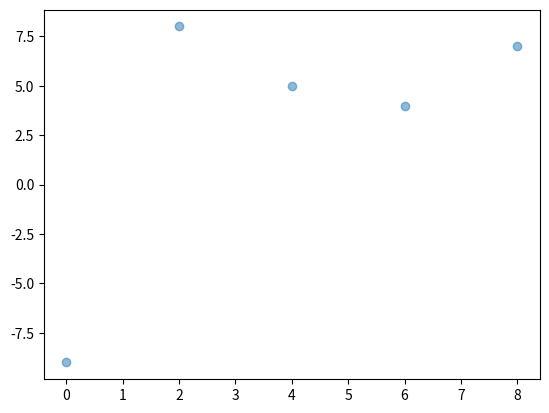
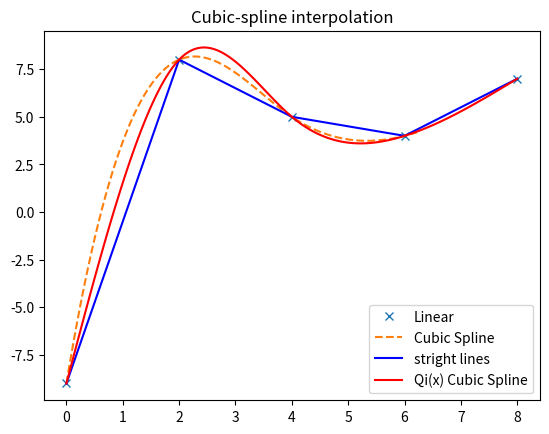
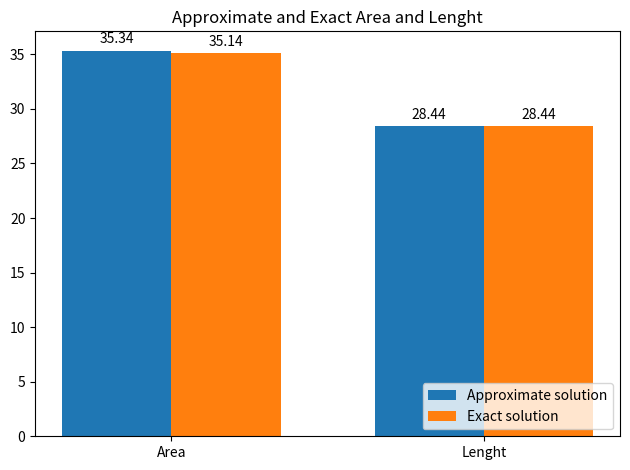

Source code (Python) for these figures, in order:
# ================================================================================================================
# [redacted]
# ================================================================================================================
# Question
# In the previous section is a link to the matplotlib documentation.
# Explore the example plots and reproduce a least three of them in
# your own Jupyterlab environment. Create one of each of these types:
# 1- line plot
# 2- scatter plot
# 3- bar plot
# ----------------------------------------------------------------------------------------------------------------
# Answer

from math import *
from random import *
import numpy as np
from numpy import linalg as LA
from numpy import linalg as LA
import scipy.linalg as sl
import scipy.optimize as opt
from scipy import interpolate
from scipy.integrate import quad
import matplotlib.pyplot as plt
import seaborn as sns

# For more fun !!
# I am solving a problem and using matplotlib and seaborn for visualization !!

# The Problem:
# The path an ant takes while walking across a sidewalk is tracked.
# The following data points when ﬁt with a natural cubic spline function
# (d^2 S(x)/ dx^2 = 0 on the ends)
# depict the path of the ant.

# Methodology:
# 1
# The coefficients for natural cubic spline found by solving nonlinear system.

# 2
# The two point Gaussian quadrature rule used to find the lenght of the ant's path across the side walk.
# The reason is the basis of the two point Gaussian quadrature is {1 , x, x^2, x^3}
# so we can integrate any polynomial of the third degree exactly.

# ----------------------------------------------------------------------------------------------------------------
xData = np.array([ 0.0 , 2.0, 4.0, 6.0, 8.0])
yData = np.array([-9.0 , 8.0, 5.0, 4.0, 7.0])
plt.scatter(xData, yData, alpha=0.5)
plt.show()

# The coefficients for natural cubic spline found by solving nonlinear system.
# ----------------------------------------------------------------------------------------------------------------
def nonlinear_system(variables,xData=xData,yData=yData):
    
    
    (a0,b0,c0,d0,a1,b1,c1,d1,a2,b2,c2,d2,a3,b3,c3,d3) = variables

    #-----
    
    eq1 = a0 + b0*xData[0] + c0*xData[0]**2.0+ d0*xData[0]**3.0 - yData[0]  

    eq2 = a0 + b0*xData[1] + c0*xData[1]**2.0+ d0*xData[1]**3.0 - yData[1]

    eq3 = b0 + 2.0*c0*xData[1] + 3*d0*xData[1]**2.0 - b1 - 2.0*c1*xData[1] - 3.0*d1*xData[1]**2.0

    eq4 = c0 + 3.0*d0*xData[1] - c1 - d1*3.0*xData[1]
    
    #-----
    
    eq5 = a1 + b1*xData[1] + c1*xData[1]**2.0+ d1*xData[1]**3.0 - yData[1]  

    eq6 = a1 + b1*xData[2] + c1*xData[2]**2.0+ d1*xData[2]**3.0 - yData[2]

    eq7 = b1 + 2.0*c1*xData[2]+ 3*d1*xData[2]**2.0 - b2 - 2.0*c2*xData[2] - 3.0*d2*xData[2]**2.0

    eq8 = c1 + 3.0*d1*xData[2] - c2 - d2*3.0*xData[2]

    #----- 
    
    eq9  = a2 + b2*xData[2] + c2*xData[2]**2.0+ d2*xData[2]**3.0 - yData[2]  

    eq10 = a2 + b2*xData[3] + c2*xData[3]**2.0+ d2*xData[3]**3.0 - yData[3]

    eq11 = b2 + 2.0*c2*xData[3]+ 3*d2*xData[3]**2.0 - b3 - 2.0*c3*xData[3] - 3.0*d3*xData[3]**2.0

    eq12 = c2 + 3.0*d2*xData[3] - c3 - d3*3.0*xData[3]
    
    #----- 
    
    eq13 = a3 + b3*xData[3] + c3*xData[3]**2.0+ d3*xData[3]**3.0 - yData[3]  

    eq14 = a3 + b3*xData[4] + c3*xData[4]**2.0+ d3*xData[4]**3.0 - yData[4]

    eq15 = 2.0*c0 + 6.0*d0*xData[0] 

    eq16 = 2.0*c3 + 6.0*d3*xData[4]

    return[eq1,eq2,eq3,eq4,eq5,eq6,eq7,eq8,eq9,eq10,eq11,eq12,eq13,eq14,eq15,eq16]      

solution    = opt.fsolve(nonlinear_system,(1,1,1,1,1,1,1,1,1,1,1,1,1,1,1,1)) 
a0,b0,c0,d0,a1,b1,c1,d1,a2,b2,c2,d2,a3,b3,c3,d3 = opt.fsolve(nonlinear_system,(1,1,1,1,1,1,1,1,1,1,1,1,1,1,1,1)) 

# print ("The solution is",solution)
# print ("The solution is a0=",a0,"and b0=",b0,"and c0=",c0,"and d0=",d0)
# print ("The solution is a1=",a1,"and b1=",b1,"and c1=",c1,"and d1=",d1)
# print ("The solution is a2=",a2,"and b2=",b2,"and c2=",c2,"and d2=",d2)
# print ("The solution is a3=",a3,"and b3=",b3,"and c3=",c3,"and d3=",d3)


# Cubic-spline interpolation
# ----------------------------------------------------------------------------------------------------------------
def Q0(x):
    return a0 + (b0*x) + (c0*x**2.0) + (d0*x**3.0)

def Q1(x):
    return a1 + (b1*x) + (c1*x**2.0) + (d1*x**3.0)

def Q2(x):
    return a2 + (b2*x) + (c2*x**2.0) + (d2*x**3.0)

def Q3(x):
    return a3 + (b3*x) + (c3*x**2.0) + (d3*x**3.0)

tck  = interpolate.splrep(xData, yData, s=0)
xnew = np.arange(0,2*np.pi,np.pi/50)
ynew = interpolate.splev(xnew, tck, der=0)

plt.figure()
plt.plot(xData, yData, 'x', xnew, ynew,'--', xData, yData, 'b')

q0x = np.linspace(xData[0],xData[1],100)
q0y = Q0(q0x)
plt.plot(q0x,q0y,'r')

q1x = np.linspace(xData[1],xData[2],100)
q1y = Q1(q1x)
plt.plot(q1x,q1y,'r')

q2x = np.linspace(xData[2],xData[3],100)
q2y = Q2(q2x)
plt.plot(q2x,q2y,'r')

q3x = np.linspace(xData[3],xData[4],100)
q3y = Q3(q3x)
plt.plot(q3x,q3y,'r')

plt.legend(['Linear', 'Cubic Spline','stright lines','Qi(x) Cubic Spline'],loc=4)
plt.title('Cubic-spline interpolation')
plt.show()


# test
def nonlinear_system(variables,a=-1,b=1):
    
    (w1,w2,x1,x2) = variables
    
    eq1 = w1 + w2 - (b - a)
    eq2 = w1*x1 + w2*x2 - (b**2.0 - a**2.0)/2.0
    eq3 = w1*x1**2.0 + w2*x2**2.0 - (b**3.0 - a**3.0)/3.0
    eq4 = w1*x1**3.0 + w2*x2**3.0 - (b**4.0 - a**4.0)/4
    return [eq1,eq2,eq3,eq4]

solution    = opt.fsolve(nonlinear_system,(1,1,1,1)) 
w1,w2,x1,x2 = opt.fsolve(nonlinear_system,(1,1,1,1)) 
# print ("The solution is",solution)
# print ("The solution is w1=",w1,"and w2=",w2,"and x1=",x1,"and x2=",x2)

# first interval from 0 to 2
a = xData[0]
b = xData[1]

def nonlinear_system(variables,a=a,b=b):
    
    (w1,w2,x1,x2) = variables
    
    eq1 = w1 + w2 - (b - a)
    eq2 = w1*x1 + w2*x2 - (b**2.0 - a**2.0)/2.0
    eq3 = w1*x1**2.0 + w2*x2**2.0 - (b**3.0 - a**3.0)/3.0
    eq4 = w1*x1**3.0 + w2*x2**3.0 - (b**4.0 - a**4.0)/4
    return [eq1,eq2,eq3,eq4]

solution    = opt.fsolve(nonlinear_system,(1,1,1,1)) 
w1,w2,x1,x2 = opt.fsolve(nonlinear_system,(1,1,1,1)) 
# print ("The solution is",solution)
# print ("The solution is w1=",w1,"and w2=",w2,"and x1=",x1,"and x2=",x2)

def mapp(x,a=a,b=b):
    return ((b-a)/2.0)*(x+1.0) + a

def TwoPtGauss0(f,a=a,b=b,w1=w1,w2=w2,x1=x1,x2=x2):
    return ((b-a)/2.0)*(w1*f(mapp(x1,a,b)) + w2*f(mapp(x2,a,b)))

def CompositQuad0(f,A,B,m):
    xpts = np.linspace(A,B,m);
    qsum = 0.0; 
    for i in range(m-1):
        qsum += TwoPtGauss0(f,xpts[i],xpts[i+1])
    
    return qsum

a = xData[1]
b = xData[2]

def nonlinear_system(variables,a=a,b=b):
    
    (w1,w2,x1,x2) = variables
    
    eq1 = w1 + w2 - (b - a)
    eq2 = w1*x1 + w2*x2 - (b**2.0 - a**2.0)/2.0
    eq3 = w1*x1**2.0 + w2*x2**2.0 - (b**3.0 - a**3.0)/3.0
    eq4 = w1*x1**3.0 + w2*x2**3.0 - (b**4.0 - a**4.0)/4
    return [eq1,eq2,eq3,eq4]

solution    = opt.fsolve(nonlinear_system,(1,1,1,1)) 
w1,w2,x1,x2 = opt.fsolve(nonlinear_system,(1,1,1,1)) 
# print ("The solution is",solution)
# print ("The solution is w1=",w1,"and w2=",w2,"and x1=",x1,"and x2=",x2)

def mapp(x,a=a,b=b):
    return ((b-a)/2.0)*(x+1.0) + a

def TwoPtGauss1(f,a=a,b=b,w1=w1,w2=w2,x1=x1,x2=x2):
    return ((b-a)/2.0)*(w1*f(mapp(x1,a,b)) + w2*f(mapp(x2,a,b)))

def CompositQuad1(f,A,B,m):
    xpts = np.linspace(A,B,m);
    qsum = 0.0; 
    for i in range(m-1):
        qsum += TwoPtGauss1(f,xpts[i],xpts[i+1])
    
    return qsum

a = xData[2]
b = xData[3]

def nonlinear_system(variables,a=a,b=b):
    
    (w1,w2,x1,x2) = variables
    
    eq1 = w1 + w2 - (b - a)
    eq2 = w1*x1 + w2*x2 - (b**2.0 - a**2.0)/2.0
    eq3 = w1*x1**2.0 + w2*x2**2.0 - (b**3.0 - a**3.0)/3.0
    eq4 = w1*x1**3.0 + w2*x2**3.0 - (b**4.0 - a**4.0)/4
    return [eq1,eq2,eq3,eq4]

solution    = opt.fsolve(nonlinear_system,(1,1,1,1)) 
w1,w2,x1,x2 = opt.fsolve(nonlinear_system,(1,1,1,1)) 
# print ("The solution is",solution)
# print ("The solution is w1=",w1,"and w2=",w2,"and x1=",x1,"and x2=",x2)

def mapp(x,a=a,b=b):
    return ((b-a)/2.0)*(x+1.0) + a

def TwoPtGauss2(f,a=a,b=b,w1=w1,w2=w2,x1=x1,x2=x2):
    return ((b-a)/2.0)*(w1*f(mapp(x1,a,b)) + w2*f(mapp(x2,a,b)))

def CompositQuad2(f,A,B,m):
    xpts = np.linspace(A,B,m);
    qsum = 0.0; 
    for i in range(m-1):
        qsum += TwoPtGauss2(f,xpts[i],xpts[i+1])
    
    return qsum

a = xData[3]
b = xData[4]

def nonlinear_system(variables,a=a,b=b):
    
    (w1,w2,x1,x2) = variables
    
    eq1 = w1 + w2 - (b - a)
    eq2 = w1*x1 + w2*x2 - (b**2.0 - a**2.0)/2.0
    eq3 = w1*x1**2.0 + w2*x2**2.0 - (b**3.0 - a**3.0)/3.0
    eq4 = w1*x1**3.0 + w2*x2**3.0 - (b**4.0 - a**4.0)/4
    return [eq1,eq2,eq3,eq4]

solution    = opt.fsolve(nonlinear_system,(1,1,1,1)) 
w1,w2,x1,x2 = opt.fsolve(nonlinear_system,(1,1,1,1)) 
# print ("The solution is",solution)
# print ("The solution is w1=",w1,"and w2=",w2,"and x1=",x1,"and x2=",x2)

def mapp(x,a=a,b=b):
    return ((b-a)/2.0)*(x+1.0) + a

def TwoPtGauss3(f,a=a,b=b,w1=w1,w2=w2,x1=x1,x2=x2):
    return ((b-a)/2.0)*(w1*f(mapp(x1,a,b)) + w2*f(mapp(x2,a,b)))

def CompositQuad3(f,A,B,m):
    xpts = np.linspace(A,B,m);
    qsum = 0.0; 
    for i in range(m-1):
        qsum += TwoPtGauss3(f,xpts[i],xpts[i+1])
    
    return qsum

# Since the integration is finding the area under the curve. we need to find a lenght
# of the cure inorder of finding the lenght of ant's path.
# Using https://en.wikipedia.org/wiki/Arc_length as a resorce to find the lenght of a curve
# ----------------------------------------------------------------------------------------------------------------
# 1 taking the derivative of Qi(x) inorder to find the lenght
def dQ0(x):
    return (1 + (3*(d0)*x**2.0 + 2*(c0)*x + (b0))**2.0)**(1/2)

def dQ1(x):
    return (1 + (3*(d1)*x**2.0 + 2*(c1)*x + (b1))**2.0)**(1/2)

def dQ2(x):
    return (1 + (3*(d2)*x**2.0 + 2*(c2)*x + (b2))**2.0)**(1/2)

def dQ3(x):
    return (1 + (3*(d3)*x**2.0 + 2*(c3)*x + (b3))**2.0)**(1/2)

ans0 = CompositQuad0(dQ0,xData[0],xData[1],200)
ans1 = CompositQuad1(dQ1,xData[1],xData[2],200)
ans2 = CompositQuad2(dQ2,xData[2],xData[3],200)
ans3 = CompositQuad3(dQ3,xData[3],xData[4],200)
# print (ans0)
# print (ans1)
# print (ans2)
# print (ans3)
approximation_lenght= ans0 + ans1 + ans2 + ans3
# print ("approximation lenght=", ans0 + ans1 + ans2 +ans3)

# -------
from scipy.integrate import quad

def integrandd0(x):
    return dQ0(x)

def integrandd1(x):
    return dQ1(x)

def integrandd2(x):
    return dQ2(x)

def integrandd3(x):
    return dQ3(x)

ans0 , err = quad(integrandd0, xData[0], xData[1])
ans1 , err = quad(integrandd1, xData[1], xData[2])
ans2 , err = quad(integrandd2, xData[2], xData[3])
ans3 , err = quad(integrandd3, xData[3], xData[4])

# print (ans0)
# print (ans1)
# print (ans2)
# print (ans3)
Exact_lenght = ans0 + ans1 + ans2 + ans3
# print ("Exact lenght = ", ans0 + ans1 + ans2 + ans3)

# Using an appropriate Gaussian quadrature rule to ﬁnd the length of the ant’s path across the side walk. 
# ----------------------------------------------------------------------------------------------------------------
# integrat exact by using wolframalpha
Exact_dQ0 = 17.1313
Exact_dQ1 = 4.84638
Exact_dQ2 = 2.849
Exact_dQ3 = 3.61787
Exact_lenght = Exact_dQ0 + Exact_dQ1 + Exact_dQ2 + Exact_dQ3
# print ("Exact lenght = ", Exact_dQ0 + Exact_dQ1 + Exact_dQ2 + Exact_dQ3)

# Test 
ans0 = CompositQuad0(Q0,xData[0],xData[1],200)
ans1 = CompositQuad1(Q1,xData[1],xData[2],200)
ans2 = CompositQuad2(Q2,xData[2],xData[3],200)
ans3 = CompositQuad3(Q3,xData[3],xData[4],200)
# print (ans0)
# print (ans1)
# print (ans2)
# print (ans3)
labels             = ['Area','Lenght']
approximation_Area = [round(ans0,2)+round(ans1,2)+round(ans2,2)+round(ans3,2), round(approximation_lenght,2)]
# print ("approximation Area =", ans0 + ans1 + ans2 +ans3)

from scipy.integrate import quad

def integrand0(x):
    return Q0(x)

def integrand1(x):
    return Q1(x)

def integrand2(x):
    return Q2(x)

def integrand3(x):
    return Q3(x)

ans0 , err = quad(integrand0, xData[0], xData[1])
ans1 , err = quad(integrand1, xData[1], xData[2])
ans2 , err = quad(integrand2, xData[2], xData[3])
ans3 , err = quad(integrand3, xData[3], xData[4])

# print (ans0)
# print (ans1)
# print (ans2)
# print (ans3)
Exact_Area = [round(ans0,2)+round(ans1,2)+round(ans2,2)+round(ans3,2), round(Exact_lenght,2)]
# print ("Exact Area = ", ans0 + ans1 + ans2 + ans3)
# So, the approximate Area of the ant’s path across the side walk is 35.1907267321 and the exact Area is 35.1428571429.

x     = np.arange(len(labels))  # the label locations
width = 0.35                    # the width of the bars

fig, ax = plt.subplots()
s1      = ax.bar(x - width/2, approximation_Area, width, label='Approximate solution')
s2      = ax.bar(x + width/2, Exact_Area, width, label='Exact solution')

# Add some text for labels, title and custom x-axis tick labels, etc.
ax.set_title('Approximate and Exact Area and Lenght')
ax.set_xticks(x)
ax.set_xticklabels(labels)
ax.legend(loc=4)

def labelFunction(Ss):
    for s in Ss:
        height = s.get_height()
        ax.annotate('{}'.format(height),
                    xy=(s.get_x() + s.get_width() / 2, height),
                    xytext=(0, 3),  # 3 points vertical offset
                    textcoords="offset points",
                    ha='center', va='bottom')

labelFunction(s1)
labelFunction(s2)

fig.tight_layout()

plt.show()
